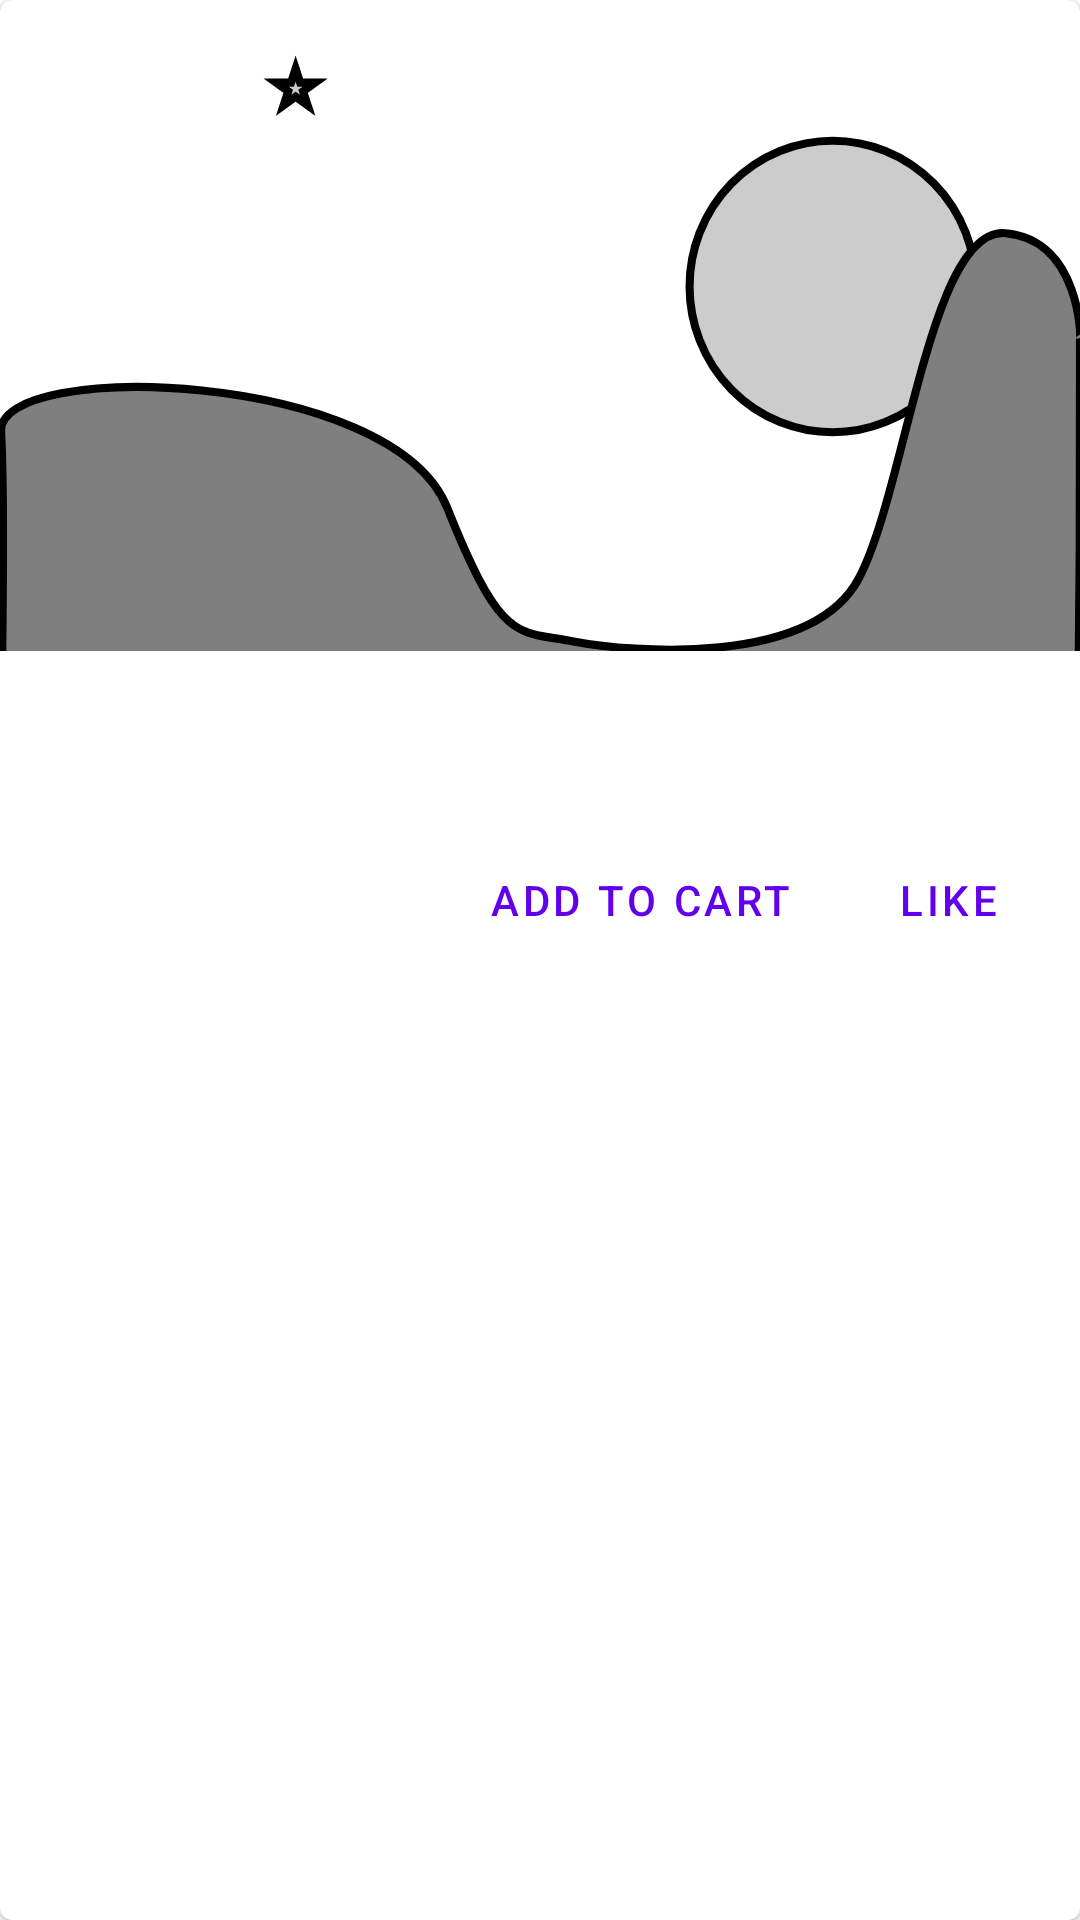

Layout XML and referenced resources for this Android screen:
<!-- AndroidManifest.xml: application theme Theme.Chata -->
<!-- res/layout/viewholder_product_list.xml -->
<?xml version="1.0" encoding="utf-8"?>
<layout xmlns:android="http://schemas.android.com/apk/res/android"
    xmlns:app="http://schemas.android.com/apk/res-auto"
    xmlns:tool="http://schemas.android.com/tools">

    <data>
        <variable
            name="product"
            type="com.chata.app.data.entity.Product" />
    </data>


    <com.google.android.material.card.MaterialCardView
        android:id="@+id/card"
        android:layout_width="match_parent"
        android:layout_height="wrap_content"
        android:layout_margin="8dp">

        <androidx.constraintlayout.widget.ConstraintLayout
            android:id="@+id/linearLayout"
            android:layout_width="match_parent"
            android:layout_height="wrap_content">

            <ImageView
                android:contentDescription="@{product.title}"
                android:id="@+id/imageView"
                android:layout_width="0dp"
                android:layout_height="200dp"
                android:layout_marginBottom="90dp"
                android:scaleType="centerCrop"
                app:imageFromUrl="@{product.imageUrl}"
                app:layout_constraintBottom_toBottomOf="parent"
                app:layout_constraintEnd_toEndOf="parent"
                app:layout_constraintStart_toStartOf="parent"
                app:layout_constraintTop_toTopOf="parent"
                app:srcCompat="@drawable/image_placeholder" />

            <TextView
                android:id="@+id/textView"
                android:layout_width="wrap_content"
                android:layout_height="wrap_content"
                android:layout_marginStart="16dp"
                android:layout_marginTop="16dp"
                android:layout_marginBottom="64dp"
                android:text="@{product.title}"
                android:textAppearance="?attr/textAppearanceHeadline6"
                app:layout_constraintBottom_toBottomOf="parent"
                app:layout_constraintStart_toStartOf="parent"
                app:layout_constraintTop_toBottomOf="@+id/imageView"
                tool:text="Product Name" />


            <com.google.android.material.button.MaterialButton
                android:id="@+id/materialButton"
                style="?attr/borderlessButtonStyle"
                android:layout_width="wrap_content"
                android:layout_height="wrap_content"
                android:text="@string/add_to_cart"
                app:layout_constraintBottom_toBottomOf="parent"
                app:layout_constraintEnd_toStartOf="@+id/materialButton2" />

            <com.google.android.material.button.MaterialButton
                android:id="@+id/materialButton2"
                style="?attr/borderlessButtonStyle"
                android:layout_width="wrap_content"
                android:layout_height="wrap_content"
                android:text="@string/like"
                app:layout_constraintBottom_toBottomOf="parent"
                app:layout_constraintEnd_toEndOf="parent" />


        </androidx.constraintlayout.widget.ConstraintLayout>

    </com.google.android.material.card.MaterialCardView>

</layout>
<!-- resources referenced by this layout -->
<resources>
  <!-- drawable image_placeholder: vector/xml drawable (drawable, 2594 chars, omitted) -->
  <string name="add_to_cart">ADD TO CART</string>
  <string name="like">LIKE</string>
  <style name="Theme.Chata" parent="Theme.MaterialComponents.DayNight.DarkActionBar">
          
          <item name="colorPrimary">@color/purple_500</item>
          <item name="colorPrimaryVariant">@color/purple_700</item>
          <item name="colorOnPrimary">@color/white</item>
          
          <item name="colorSecondary">@color/teal_200</item>
          <item name="colorSecondaryVariant">@color/teal_700</item>
          <item name="colorOnSecondary">@color/black</item>
          
          <item name="android:statusBarColor" tools:targetApi="l">?attr/colorPrimaryVariant</item>
          
      </style>
  <!-- not gathered from this repository: default colours our renderer supplied (Android Studio template values) -->
  <color name="purple_500">#FF6200EE</color>
  <color name="purple_700">#FF3700B3</color>
  <color name="teal_200">#FF03DAC5</color>
  <color name="teal_700">#FF018786</color>
  <color name="black">#FF000000</color>
  <color name="white">#FFFFFFFF</color>
</resources>
